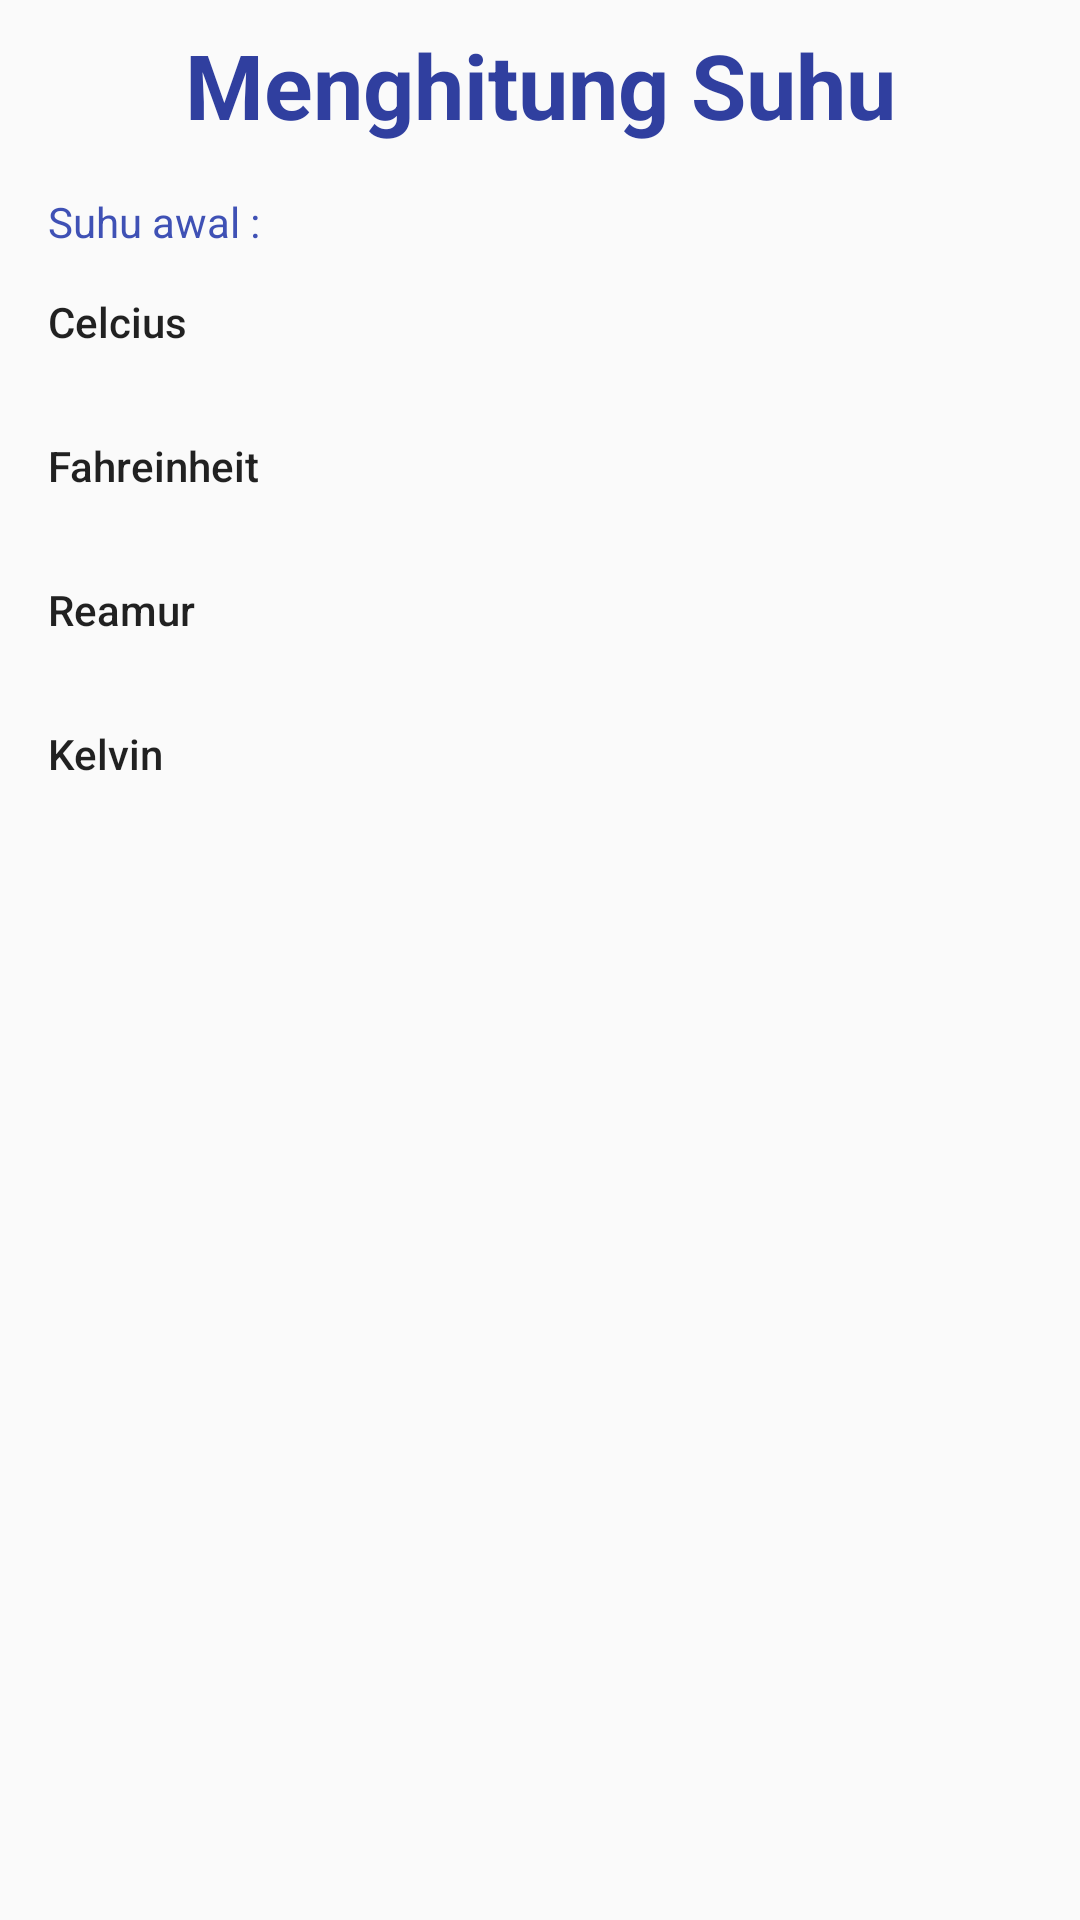

Produce the Android XML layout that renders to this screen, including the resource entries it uses.
<!-- AndroidManifest.xml: application theme AppTheme -->
<!-- res/layout/activity_suhu.xml -->
<?xml version="1.0" encoding="utf-8"?>
<LinearLayout xmlns:android="http://schemas.android.com/apk/res/android"
    xmlns:app="http://schemas.android.com/apk/res-auto"
    xmlns:tools="http://schemas.android.com/tools"
    android:layout_width="match_parent"
    android:layout_height="match_parent"
    android:orientation="vertical"
    tools:context="com.example.yogadarma.mathconversion.ActivitySuhu">

    <TextView
        android:layout_width="match_parent"
        android:layout_height="wrap_content"
        android:layout_marginTop="8dp"
        android:text="Menghitung Suhu"
        android:gravity="center_horizontal"
        android:textSize="30sp"
        android:textStyle="bold"
        android:textColor="@color/colorPrimaryDark"/>
    
    <TextView
        android:layout_width="wrap_content"
        android:layout_height="wrap_content" 
        android:layout_marginLeft="16dp"
        android:layout_marginTop="16dp"
        android:textColor="@color/colorPrimary"
        android:text="Suhu awal :"/>
    
    <Button
        android:layout_width="match_parent"
        android:layout_height="wrap_content"
        android:paddingLeft="16dp"
        android:text="Celcius"
        android:textAllCaps="false"
        android:textAlignment="viewStart"
        style="@style/Widget.AppCompat.Button.Borderless"
        android:id="@+id/btnCelcius" />

    <Button
        android:layout_width="match_parent"
        android:layout_height="wrap_content"
        android:paddingLeft="16dp"
        android:text="Fahreinheit"
        android:textAllCaps="false"
        android:textAlignment="viewStart"
        style="@style/Widget.AppCompat.Button.Borderless"
        android:id="@+id/btnFahreinheit" />

    <Button
        android:layout_width="match_parent"
        android:layout_height="wrap_content"
        android:paddingLeft="16dp"
        android:text="Reamur"
        android:textAllCaps="false"
        android:textAlignment="viewStart"
        style="@style/Widget.AppCompat.Button.Borderless"
        android:id="@+id/btnReamur" />

    <Button
        android:layout_width="match_parent"
        android:layout_height="wrap_content"
        android:paddingLeft="16dp"
        android:text="Kelvin"
        android:textAllCaps="false"
        android:textAlignment="viewStart"
        style="@style/Widget.AppCompat.Button.Borderless"
        android:id="@+id/btnKelvin" />

</LinearLayout>
<!-- resources referenced by this layout -->
<resources>
  <color name="colorPrimary">#3F51B5</color>
  <color name="colorPrimaryDark">#303F9F</color>
  <style name="AppTheme" parent="Theme.AppCompat.Light.DarkActionBar">
          
          <item name="colorPrimary">@color/colorPrimary</item>
          <item name="colorPrimaryDark">@color/colorPrimaryDark</item>
          <item name="colorAccent">@color/colorAccent</item>
          <item name="colorButtonNormal">#FF007BFF</item>
      </style>
  <color name="colorAccent">#FFFF4043</color>
</resources>
